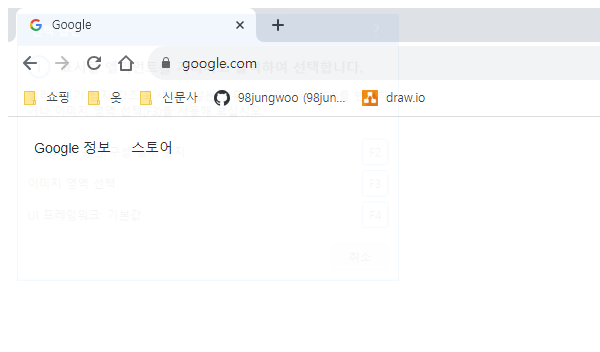
Workflow: 오픈브라우저

Step 1: Attach Browser 'chrome.exe 네이버' in window 'Google' (chrome.exe)

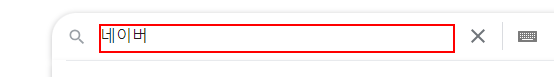
Step 2: type "네이버[k(enter)]" into the text box

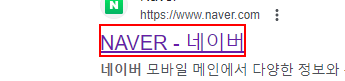
Step 3: click on the heading in window '네이버 - Google 검색' (chrome.exe)

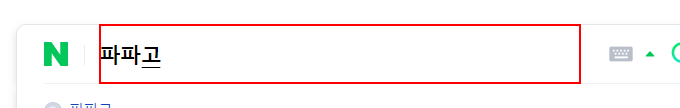
Step 4: type "파파고" into the text box 'query'

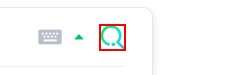
Step 5: click on the element 'search-btn'

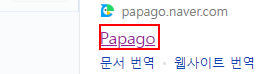
Step 6: click on the link in window '파파고 : 네이버 통합검색' (chrome.exe)

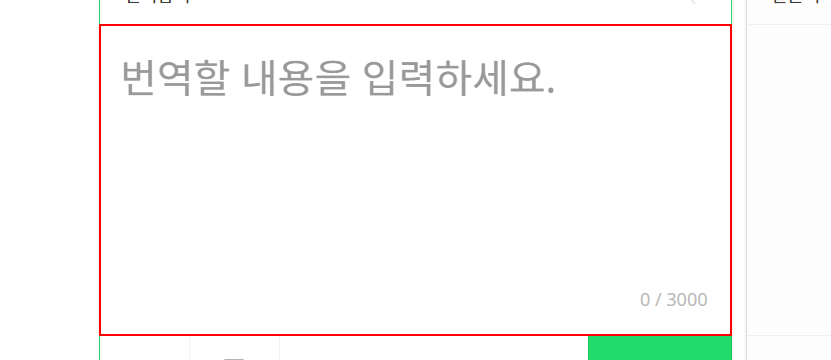
Step 7: type "제발" into the text box in window 'Papago' (chrome.exe)

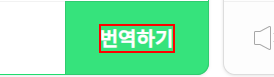
Step 8: click on the element in window 'Papago' (chrome.exe)